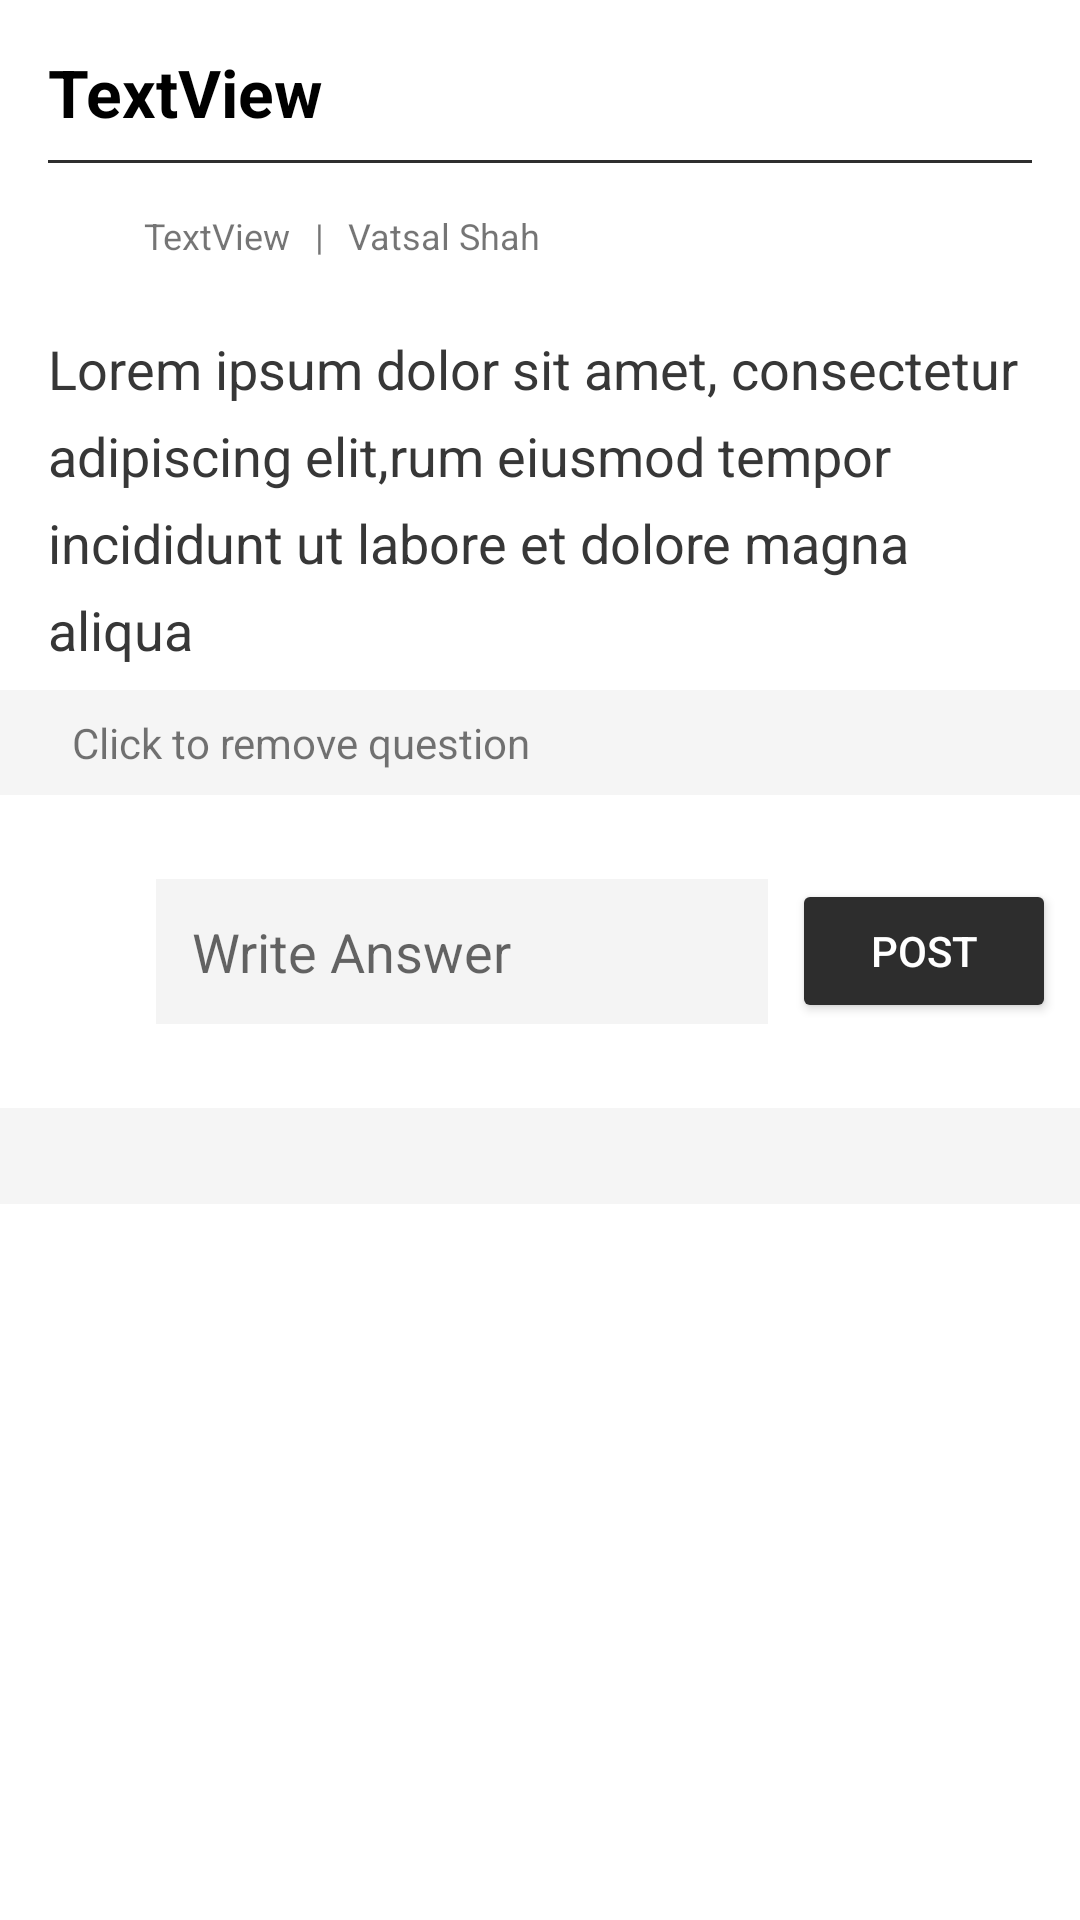

The Android layout XML behind this screen, and the referenced resources:
<!-- AndroidManifest.xml: activity theme AppTheme -->
<!-- res/layout/activity_discussion_post_detail.xml -->
<?xml version="1.0" encoding="utf-8"?>
<androidx.core.widget.NestedScrollView
    xmlns:android="http://schemas.android.com/apk/res/android"
    xmlns:app="http://schemas.android.com/apk/res-auto"
    xmlns:tools="http://schemas.android.com/tools"
    android:layout_width="match_parent"
    android:layout_height="match_parent"
    tools:context=".discussion_section.DiscussionPostDetailActivity"
    android:background="#fff"
    >

    <androidx.constraintlayout.widget.ConstraintLayout
        android:layout_width="match_parent"
        android:layout_height="match_parent">


        <ImageView
            android:id="@+id/post_detail_img"
            android:layout_width="match_parent"
            android:layout_height="wrap_content"
            app:layout_constraintEnd_toEndOf="parent"
            app:layout_constraintHorizontal_bias="0.0"
            app:layout_constraintStart_toStartOf="parent"
            app:layout_constraintTop_toTopOf="parent"
            android:visibility="gone"
            />

        <TextView

            android:id="@+id/post_detail_title"
            android:layout_width="0dp"
            android:layout_height="wrap_content"
            android:layout_marginStart="16dp"
            android:layout_marginLeft="16dp"
            android:layout_marginTop="16dp"
            android:layout_marginEnd="16dp"
            android:layout_marginRight="16dp"
            android:lineSpacingExtra="4dp"
            android:text="TextView"
            android:textColor="@android:color/black"
            android:textSize="22sp"
            android:textStyle="bold"
            app:layout_constraintEnd_toEndOf="parent"
            app:layout_constraintStart_toStartOf="parent"
            app:layout_constraintTop_toBottomOf="@+id/post_detail_img" />

        <View
            android:background="#2e2e2e"
            android:id="@+id/view"
            android:layout_width="0dp"
            android:layout_height="1dp"
            android:layout_marginStart="16dp"
            android:layout_marginLeft="16dp"
            android:layout_marginTop="8dp"
            android:layout_marginEnd="16dp"
            android:layout_marginRight="16dp"
            app:layout_constraintEnd_toEndOf="parent"
            app:layout_constraintHorizontal_bias="0.0"
            app:layout_constraintStart_toStartOf="parent"
            app:layout_constraintTop_toBottomOf="@+id/post_detail_title" />

        <TextView
            android:id="@+id/post_detail_date_name"
            android:layout_width="wrap_content"
            android:layout_height="wrap_content"
            android:layout_marginStart="8dp"
            android:layout_marginTop="16dp"
            android:text="TextView"
            android:textSize="12sp"
            app:layout_constraintStart_toEndOf="@+id/post_detail_user_img"
            app:layout_constraintTop_toBottomOf="@+id/view"
            tools:text="18 jan 2018" />

        <TextView

            android:id="@+id/post_detail_desc"
            android:layout_width="0dp"
            android:layout_height="wrap_content"
            android:layout_marginStart="16dp"
            android:layout_marginTop="24dp"
            android:layout_marginEnd="16dp"
            android:lineSpacingExtra="8dp"
            android:text="Lorem ipsum dolor sit amet, consectetur adipiscing elit,rum eiusmod tempor incididunt ut labore et dolore magna aliqua"
            android:textColor="#373737"
            android:textSize="18sp"
            app:layout_constraintEnd_toEndOf="parent"
            app:layout_constraintStart_toStartOf="parent"
            app:layout_constraintTop_toBottomOf="@+id/post_detail_date_name" />

        <RelativeLayout
            android:id="@+id/answer_layout"
            android:layout_width="match_parent"
            android:layout_height="wrap_content"
            android:layout_marginTop="16dp"
            app:layout_constraintStart_toStartOf="parent"
            app:layout_constraintTop_toBottomOf="@+id/delete_question_layout">

            <ImageView
                android:id="@+id/post_detail_currentuser_img"
                android:layout_width="36dp"
                android:layout_height="36dp"
                android:layout_alignParentStart="true"
                android:layout_centerVertical="true"
                android:layout_marginStart="8dp" />

            <EditText
                android:id="@+id/post_detail_comment"
                android:layout_width="wrap_content"
                android:layout_height="wrap_content"
                android:layout_centerVertical="true"
                android:layout_marginStart="8dp"
                android:layout_marginTop="16dp"
                android:layout_marginEnd="8dp"
                android:layout_marginBottom="8dp"
                android:layout_toStartOf="@+id/post_detail_add_comment_btn"
                android:layout_toEndOf="@id/post_detail_currentuser_img"
                android:background="@drawable/edittext_frame"
                android:hint="Write Answer"
                android:inputType="textMultiLine"
                android:maxHeight="180dp"
                android:maxLength="1000"
                android:overScrollMode="always"
                android:scrollbarStyle="insideInset"
                android:scrollbars="vertical" />

            <Button
                android:id="@+id/post_detail_add_comment_btn"
                android:layout_width="wrap_content"
                android:layout_height="wrap_content"
                android:layout_alignParentEnd="true"
                android:layout_centerVertical="true"
                android:layout_marginTop="16dp"
                android:layout_marginEnd="8dp"
                android:backgroundTint="@color/colorAccent"
                android:text="POST"
                android:textColor="@color/white" />

        </RelativeLayout>

        <ImageView
            android:id="@+id/post_detail_user_img"
            android:layout_width="24dp"
            android:layout_height="24dp"
            android:layout_marginStart="16dp"
            app:layout_constraintBottom_toBottomOf="@+id/post_detail_date_name"
            app:layout_constraintStart_toStartOf="parent"
            app:layout_constraintTop_toTopOf="@+id/post_detail_date_name" />

        <androidx.recyclerview.widget.RecyclerView
            android:background="#F5F5F5"
            android:id="@+id/rv_comment"
            android:layout_width="0dp"
            android:layout_height="wrap_content"
            android:paddingVertical="16dp"
            android:layout_marginTop="16dp"
            app:layout_constraintEnd_toEndOf="parent"
            app:layout_constraintStart_toStartOf="parent"
            app:layout_constraintTop_toBottomOf="@+id/answer_layout" />

        <TextView
            android:id="@+id/textView4"
            android:layout_width="wrap_content"
            android:layout_height="wrap_content"
            android:layout_marginStart="8dp"
            android:text="|"
            android:textSize="12sp"
            app:layout_constraintBottom_toBottomOf="@+id/post_detail_date_name"
            app:layout_constraintStart_toEndOf="@+id/post_detail_date_name"
            app:layout_constraintTop_toTopOf="@+id/post_detail_date_name" />

        <TextView
            android:id="@+id/post_detail_username"
            android:layout_width="wrap_content"
            android:layout_height="wrap_content"
            android:layout_marginStart="8dp"
            android:text="Vatsal Shah"
            android:textSize="12sp"
            app:layout_constraintBottom_toBottomOf="@+id/textView4"
            app:layout_constraintStart_toEndOf="@+id/textView4"
            app:layout_constraintTop_toTopOf="@+id/textView4" />

        <LinearLayout
            android:id="@+id/delete_question_layout"
            android:layout_width="match_parent"
            android:layout_height="wrap_content"
            android:layout_marginTop="8dp"
            android:background="#F5F5F5"
            android:orientation="horizontal"
            android:paddingVertical="8dp"
            app:layout_constraintEnd_toEndOf="parent"
            app:layout_constraintStart_toStartOf="parent"
            app:layout_constraintTop_toBottomOf="@+id/post_detail_desc"
            tools:visibility="gone">

            <ImageView
                android:id="@+id/iv_delete_question"
                android:layout_width="wrap_content"
                android:layout_height="wrap_content"
                android:layout_marginStart="16dp"
                app:srcCompat="@drawable/ic_delete" />

            <TextView
                android:layout_width="wrap_content"
                android:layout_height="wrap_content"
                android:layout_gravity="center_vertical"
                android:layout_marginStart="8dp"
                android:text="Click to remove question" />


        </LinearLayout>

    </androidx.constraintlayout.widget.ConstraintLayout>




</androidx.core.widget.NestedScrollView>
<!-- resources referenced by this layout -->
<resources>
  <color name="colorAccent">#2d2d2d</color>
  <color name="white">#ffffff</color>
  <!-- drawable edittext_frame (drawable) -->
  <?xml version="1.0" encoding="utf-8"?>
  <shape xmlns:android="http://schemas.android.com/apk/res/android">
  
  
      <solid android:color="#f4f4f4" />
      <padding android:top="12dp" android:bottom="12dp"
          android:right="12dp" android:left="12dp" />
  
  </shape>
  <!-- drawable ic_delete (drawable) -->
  <vector android:height="24dp" android:tint="#E9494A"
      android:viewportHeight="24" android:viewportWidth="24"
      android:width="24dp" xmlns:android="http://schemas.android.com/apk/res/android">
      <path android:fillColor="@android:color/white" android:pathData="M6,19c0,1.1 0.9,2 2,2h8c1.1,0 2,-0.9 2,-2L18,7L6,7v12zM8,9h8v10L8,19L8,9zM15.5,4l-1,-1h-5l-1,1L5,4v2h14L19,4z"/>
  </vector>
  <style name="AppTheme" parent="Theme.AppCompat.Light.DarkActionBar">
          
          <item name="colorPrimary">@color/colorPrimary</item>
          <item name="colorPrimaryDark">@color/colorPrimaryDark</item>
          <item name="colorAccent">@color/colorAccent</item>
      </style>
  <color name="colorPrimary">#cb3232</color>
  <color name="colorPrimaryDark">#7a1e1e</color>
</resources>
